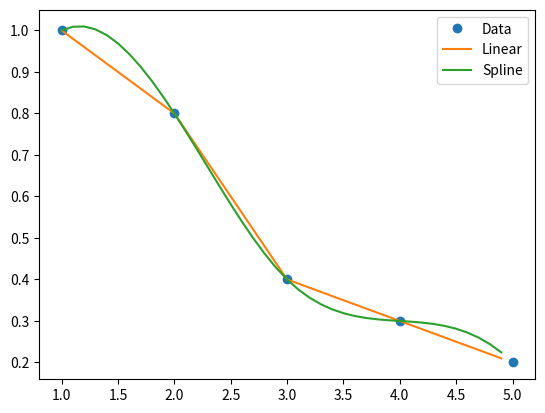

Reproduce this figure in Python.
# -*- coding: utf-8 -*-
"""
Created on Wed Jan  5 14:49:01 2022

@author: LOTLOUISCHO
"""

import numpy as np
import matplotlib.pyplot as plt
from scipy import interpolate

x = np.array([1,2,3,4,5])
y = np.array([1,0.8,0.4,0.3,0.2])

#Plot
#plt.plot(x,y,'*')

#Linear Interpolatation
f_lin = interpolate.interp1d(x,y)
x_new = np.arange(1,5,0.1)
y_lin = f_lin(x_new)

# Splint Interpolation
tick = interpolate.splrep(x,y,s=0)
y_spl = interpolate.splev(x_new,tick,der=0)

#Plot
fig, ax = plt.subplots()
ax.plot(x,y,'o',label='Data')
ax.plot(x_new,y_lin,label='Linear')
ax.plot(x_new,y_spl,label='Spline')
ax.legend()